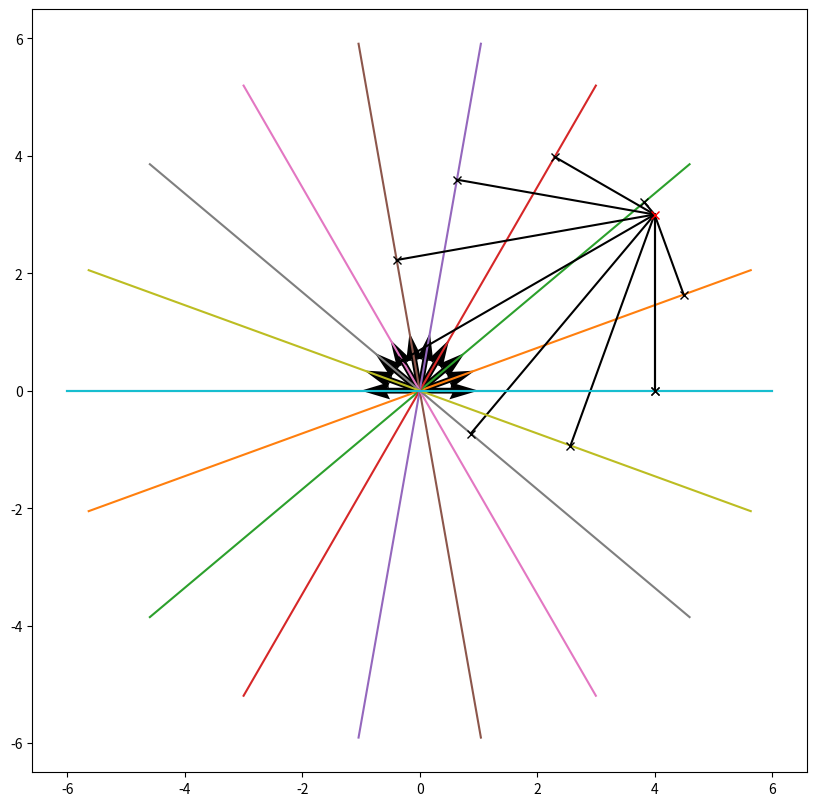
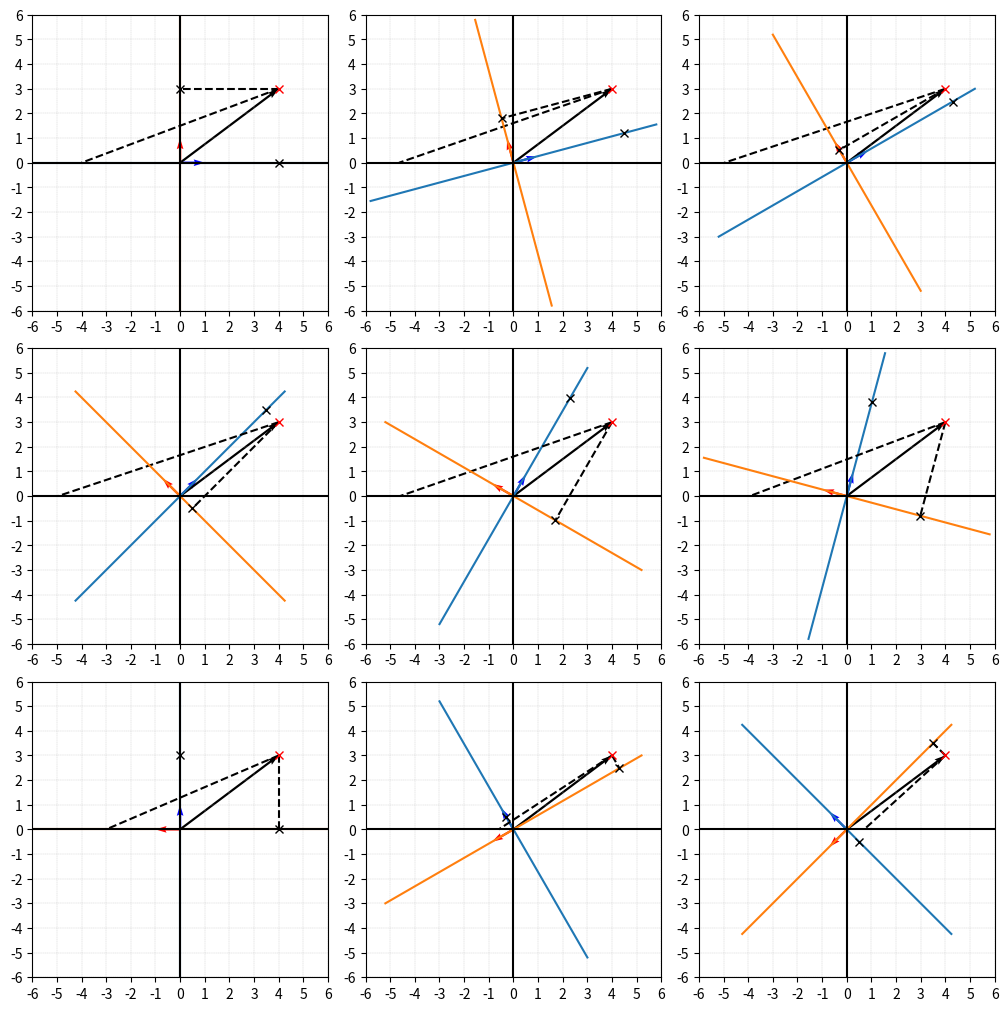

Reproduce these figures in Python, in order.




#%%  Bk4_Ch9_01.py

import numpy as np
import matplotlib.pyplot as plt

thetas = np.linspace(0, np.pi, 10)

x = np.array([[4], [3]])
fig, axes = plt.subplots(figsize = (10, 10))
for theta in thetas:
    v = np.array([[np.cos(theta)], [np.sin(theta)]])
    proj = (v.T@x)[0]
    # print(proj)
    plt.plot([-v[0]*6, v[0]*6], [-v[1]*6, v[1]*6])
    plt.plot([x[0,0], (v[0]*proj)[0]], [x[1,0], (v[1]*proj)[0]], color = 'k')
    plt.plot(v[0]*proj, v[1]*proj, color = 'k', marker = 'x')
    plt.quiver (0, 0, v[0], v[1], angles='xy', scale_units='xy',scale=1)
plt.plot(x[0],x[1], marker = 'x', color = 'r')
plt.axis('scaled')




#%% Bk4_Ch9_02.py
import numpy as np
import matplotlib.pyplot as plt

thetas = np.array([0, 15, 30, 45, 60, 75, 90, 120, 135])
x = np.array([[4], [3]])
i = 1
fig = plt.figure(figsize = (10, 10), constrained_layout = True)
for theta in thetas:
    theta = theta/180*np.pi
    ax = fig.add_subplot(3, 3, i)
    v1 = np.array([[np.cos(theta)], [np.sin(theta)]])
    proj = (v1.T@x)[0]
    print(proj)
    plt.plot([-v1[0]*6, v1[0]*6], [-v1[1]*6, v1[1]*6])
    # plt.plot([x[0], v1[0]*proj], [x[1], v1[1]*proj], color = 'k', linestyle = '--')
    plt.plot([x[0,0], (v[0]*proj)[0]], [x[1,0], (v[1]*proj)[0]], color = 'k', linestyle = '--')
    plt.plot(v1[0]*proj, v1[1]*proj, color = 'k', marker = 'x')

    plt.quiver (0, 0, v1[0], v1[1], angles='xy', scale_units='xy', scale=1, color = 'b')
    v2 = np.array([[-np.sin(theta)], [np.cos(theta)]])
    # proj = v2.T@x
    proj = (v2.T@x)[0]
    print(proj)
    plt.plot([-v2[0]*6, v2[0]*6], [-v2[1]*6, v2[1]*6])
    plt.plot([x[0,0], (v2[0]*proj)[0]], [x[1,0], (v2[1]*proj)[0]], color = 'k', linestyle = '--')
    plt.plot((v2[0]*proj)[0], (v2[1]*proj)[0], color = 'k', marker = 'x')

    plt.quiver (0, 0, v2[0], v2[1], angles='xy', scale_units='xy', scale=1,color = 'r')

    plt.axhline(y = 0, color = 'k')
    plt.axvline(x = 0, color = 'k')
    plt.plot(x[0],x[1], marker = 'x', color = 'r')
    plt.quiver(0, 0, x[0],x[1], angles='xy', scale_units='xy', scale=1, color = 'k')

    plt.axis('scaled')
    ax.grid(linestyle='--', linewidth=0.25, color=[0.75,0.75,0.75])
    plt.xlim([-6, 6])
    plt.ylim([-6, 6])
    plt.xticks(np.linspace(-6,6,13))
    plt.yticks(np.linspace(-6,6,13))

    i = i + 1
































































































































































































































































































